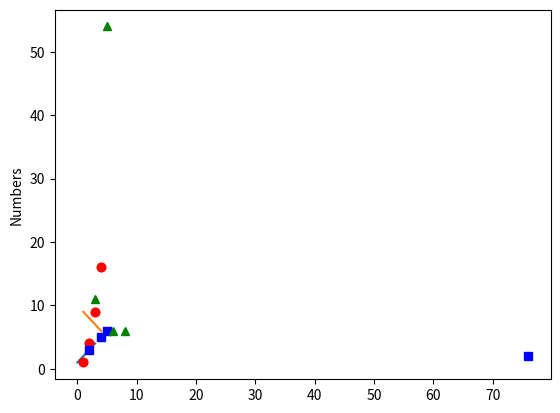

Reproduce this figure in Python. (Note: this script raises an exception after producing the figure.)
import matplotlib.pyplot as plt
plt.plot([1,2,3,4]) #Plot X, effected by python ranges start from 0.
plt.plot([1,2,3,4], [9,8,7,6]) #Plot x by y
plt.plot([1,2,3,4], [1,4,9,16], 'ro') #3rd argument deals with colour and line type of the plot.
plt.plot([1,2,3,4], [1,4,9,16], 'ro',[2,76,5,4], [3,2,6,5],"bs",[5,8,3,6], [54,6,11,6], "g^")
plt.ylabel("Numbers") # y axis name
plt.title() #Change graph title
plt.axis([0, 6, 0, 20]) #xmin, xmax, ymin, ymax.
plt.show() #Show graph


lines = plt.plot(x1, y1, x2, y2)
plt.setp(lines, color='r', linewidth=2.0) #edit properties
#or
plt.setp(lines, 'color', 'r', 'linewidth', 2.0)


###WORKING WITH TWO FIGURES AND AXES
# Have to change focus to the other axis.
## One figure two subplots
import numpy as np #Imports numpy to generate lists
import matplotlib.pyplot as plt 

def f(t):
    return np.exp(-t) * np.cos(2*np.pi*t)

t1 = np.arange(0.0, 5.0, 0.1) # (start, stop, step) Generates values inbetween.
t2 = np.arange(0.0, 5.0, 0.02)

plt.figure(1) #This is the thing holding the graph. We have to specify what is normally dealt with by default. Default figure() and subplot(111)
plt.subplot(211) #The graph itself.
plt.plot(t1, f(t1), 'bo', t2, f(t2), 'k')

plt.subplot(212) #Focus changed to new plot.
plt.plot(t2, np.cos(2*np.pi*t2), 'r--')
plt.show()

## Two figures
import matplotlib.pyplot as plt
plt.figure(1)                # the first figure
plt.subplot(211)             # the first subplot in the first figure
plt.plot([1, 2, 3])
plt.subplot(212)             # the second subplot in the first figure
plt.plot([4, 5, 6])


plt.figure(2)                # a second figure
plt.plot([4, 5, 6])          # creates a subplot(111) by default

plt.figure(1)                # figure 1 current; subplot(212) still current
plt.subplot(211)             # make subplot(211) in figure1 current
plt.title('Easy as 1, 2, 3') # subplot 211 title

plt.clf() #Clears the figure
plt.cla #Clears the axes
plt.close() #Wipes out the figure hence freeing it's memory.

###Adding text.
plt.text(60, .025, "ThisIs","Very cool.") #Inputs text at location relative to scale of axis
plt.grid(True) #Shows grid.

#Format text by using setp() or passing keyword arguments

##Using mathmatical expressions in text
plt.title(r'$\sigma_i=15$') #Accepts any TeX expression, the "r" proceeding the text signifys that the string is raw and hence to ignore backslash python escapes.

##Annotate function
import numpy as np
import matplotlib.pyplot as plt

ax = plt.subplot(111)

t = np.arange(0.0, 5.0, 0.01)
s = np.cos(2*np.pi*t)
line, = plt.plot(t, s, lw=2)

plt.annotate('local max', xy=(2, 1), xytext=(3, 1.5), #An arrow and text, the first coordinate is for the arrow.
            arrowprops=dict(facecolor='black', shrink=0.05),
            )

plt.ylim(-2,2)
plt.show()


###Logarithmic and other nonlinear axis
plt.xscale("log") #Manage the scale of an axis.


# log
plt.subplot(222)
plt.plot(x, y)
plt.yscale('log')
plt.title('log')
plt.grid(True)

# symmetric log
plt.subplot(223)
plt.plot(x, y - y.mean())
plt.yscale('symlog', linthreshy=0.01)
plt.title('symlog')
plt.grid(True)

# logit
plt.subplot(224)
plt.plot(x, y)
plt.yscale('logit')
plt.title('logit')
plt.grid(True)
# Format the minor tick labels of the y-axis into empty strings with
# `NullFormatter`, to avoid cumbering the axis with too many labels.
plt.gca().yaxis.set_minor_formatter(NullFormatter())
# Adjust the subplot layout, because the logit one may take more space
# than usual, due to y-tick labels like "1 - 10^{-3}"
plt.subplots_adjust(top=0.92, bottom=0.08, left=0.10, right=0.95, hspace=0.25,
                    wspace=0.35)

